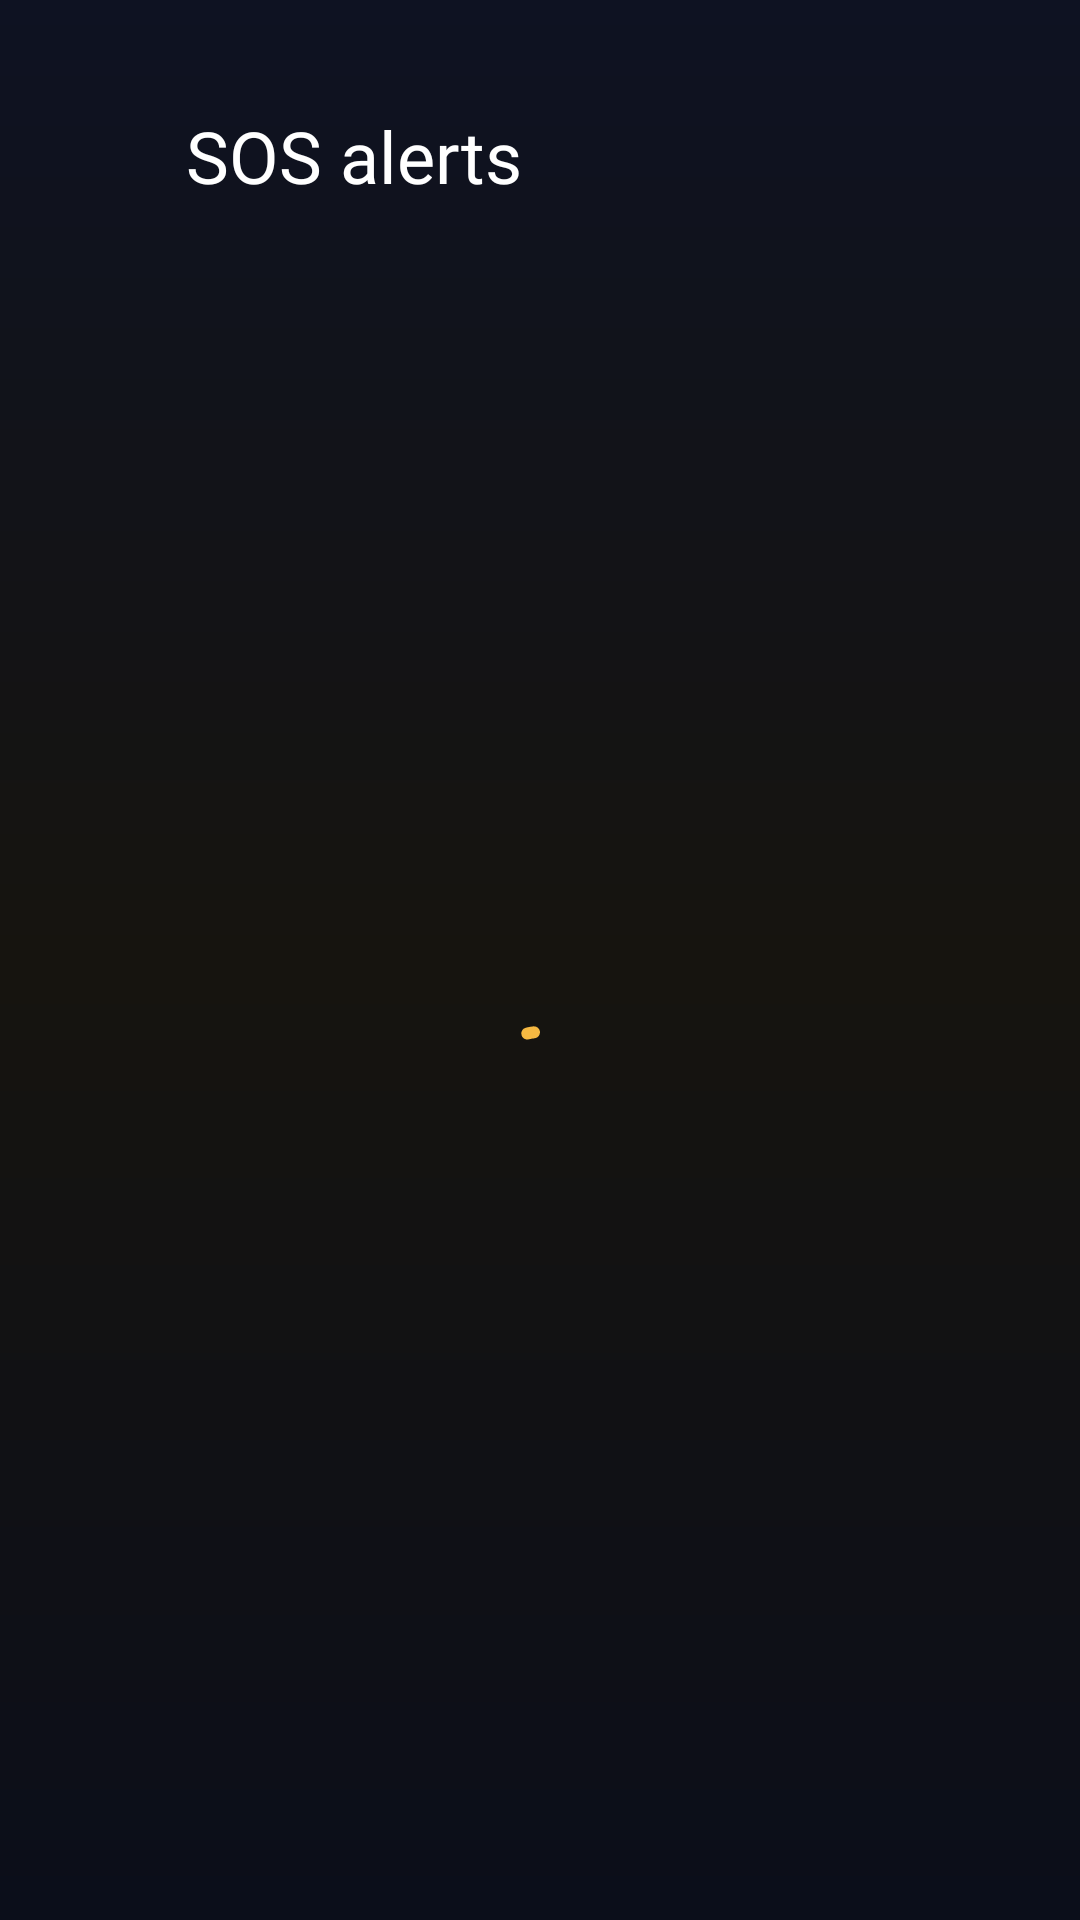

Reconstruct the res/layout file that produces this screen, plus the resources it refers to.
<!-- AndroidManifest.xml: application theme Theme.CampusPulse -->
<!-- res/layout/activity_sos_alerts.xml -->
<?xml version="1.0" encoding="utf-8"?>
<FrameLayout xmlns:android="http://schemas.android.com/apk/res/android"
    xmlns:app="http://schemas.android.com/apk/res-auto"
    android:layout_width="match_parent"
    android:layout_height="match_parent"
    android:background="@drawable/bg_admin">

    <LinearLayout
        android:layout_width="match_parent"
        android:layout_height="match_parent"
        android:orientation="vertical">

        <LinearLayout
            android:layout_width="match_parent"
            android:layout_height="wrap_content"
            android:gravity="center_vertical"
            android:orientation="horizontal"
            android:paddingStart="10dp"
            android:paddingTop="28dp"
            android:paddingEnd="20dp"
            android:paddingBottom="8dp">

            <ImageView
                android:id="@+id/btnBack"
                android:layout_width="48dp"
                android:layout_height="48dp"
                android:background="?attr/selectableItemBackgroundBorderless"
                android:contentDescription="Back"
                android:padding="10dp"
                android:src="@drawable/ic_back" />

            <TextView
                android:layout_width="0dp"
                android:layout_height="wrap_content"
                android:layout_marginStart="4dp"
                android:layout_weight="1"
                android:fontFamily="@font/poppins_bold"
                android:text="SOS alerts"
                android:textColor="#FFFFFF"
                android:textSize="24sp" />

            <TextView
                android:id="@+id/tvCount"
                android:layout_width="wrap_content"
                android:layout_height="wrap_content"
                android:fontFamily="@font/poppins_regular"
                android:textColor="#9DB2D1"
                android:textSize="13sp" />
        </LinearLayout>

        <HorizontalScrollView
            android:layout_width="match_parent"
            android:layout_height="wrap_content"
            android:clipToPadding="false"
            android:paddingStart="16dp"
            android:paddingEnd="16dp"
            android:scrollbars="none">

            <LinearLayout
                android:id="@+id/chipRow"
                android:layout_width="wrap_content"
                android:layout_height="wrap_content"
                android:orientation="horizontal" />
        </HorizontalScrollView>

        <FrameLayout
            android:layout_width="match_parent"
            android:layout_height="0dp"
            android:layout_weight="1">

            <androidx.recyclerview.widget.RecyclerView
                android:id="@+id/rvAlerts"
                android:layout_width="match_parent"
                android:layout_height="match_parent"
                android:clipToPadding="false"
                android:paddingStart="16dp"
                android:paddingTop="14dp"
                android:paddingEnd="16dp"
                android:paddingBottom="40dp" />

            <LinearLayout
                android:id="@+id/emptyState"
                android:layout_width="match_parent"
                android:layout_height="match_parent"
                android:gravity="center"
                android:orientation="vertical"
                android:visibility="gone">

                <ImageView
                    android:layout_width="64dp"
                    android:layout_height="64dp"
                    android:importantForAccessibility="no"
                    android:src="@drawable/ic_sos"
                    app:tint="#4A5F85" />

                <TextView
                    android:id="@+id/tvEmptyTitle"
                    android:layout_width="wrap_content"
                    android:layout_height="wrap_content"
                    android:layout_marginTop="12dp"
                    android:fontFamily="@font/poppins_bold"
                    android:textColor="#FFFFFF"
                    android:textSize="18sp" />

                <TextView
                    android:id="@+id/tvEmptySub"
                    android:layout_width="wrap_content"
                    android:layout_height="wrap_content"
                    android:fontFamily="@font/poppins_regular"
                    android:gravity="center"
                    android:paddingStart="32dp"
                    android:paddingEnd="32dp"
                    android:textColor="#9DB2D1"
                    android:textSize="13sp" />
            </LinearLayout>

            <com.google.android.material.progressindicator.CircularProgressIndicator
                android:id="@+id/loading"
                android:layout_width="wrap_content"
                android:layout_height="wrap_content"
                android:layout_gravity="center"
                android:indeterminate="true"
                app:indicatorColor="#F5B942" />
        </FrameLayout>
    </LinearLayout>
</FrameLayout>
<!-- resources referenced by this layout -->
<resources>
  <!-- drawable bg_admin (drawable) -->
  <shape xmlns:android="http://schemas.android.com/apk/res/android">
      <gradient android:startColor="#0E1222" android:centerColor="#16140F"
          android:endColor="#0B0E1A" android:angle="270" />
  </shape>
  <!-- drawable ic_sos (drawable) -->
  <vector xmlns:android="http://schemas.android.com/apk/res/android" android:height="24dp" android:tint="#FFFFFF" android:viewportHeight="960" android:viewportWidth="960" android:width="24dp">
        
      <path android:fillColor="@android:color/white" android:pathData="M480,840Q447,840 423.5,816.5Q400,793 400,760Q400,727 423.5,703.5Q447,680 480,680Q513,680 536.5,703.5Q560,727 560,760Q560,793 536.5,816.5Q513,840 480,840ZM400,600L400,120L560,120L560,600L400,600Z"/>
      
  </vector>
  <style name="Theme.CampusPulse" parent="Theme.Material3.DayNight.NoActionBar" />
</resources>
